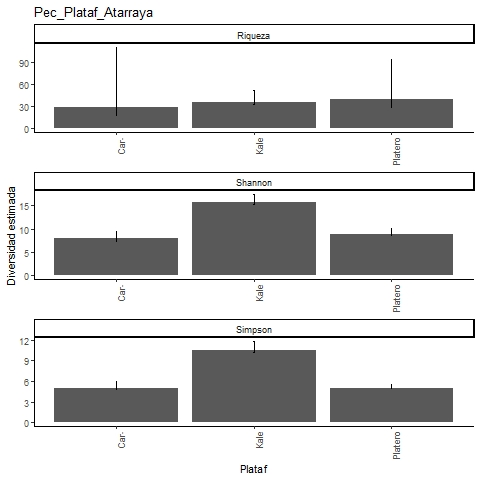

Values plotted in this chart, from the file beside it:
, Site, Diversity, Observed, Estimator, s.e., LCL, UCL, n, S.obs, SC
1, Platero, Species richness, 25, 39.97, 13.7, 28.25, 94.06, 560, 25, 0.9893
2, Platero, Shannon diversity, 8.608, 8.904, 0.595, 8.608, 10.07, 560, 25, 0.9893
3, Platero, Simpson diversity, 4.964, 4.999, 0.312, 4.964, 5.612, 560, 25, 0.9893
4, Kale, Species richness, 32, 35.12, 3.651, 32.51, 51.27, 497, 32, 0.99
5, Kale, Shannon diversity, 15.27, 15.84, 0.79, 15.27, 17.39, 497, 32, 0.99
6, Kale, Simpson diversity, 10.24, 10.43, 0.656, 10.24, 11.72, 497, 32, 0.99
7, Caracterizacion, Species richness, 16, 28.42, 17.04, 17.66, 109.3, 165, 16, 0.9698
8, Caracterizacion, Shannon diversity, 7.308, 7.921, 0.823, 7.308, 9.533, 165, 16, 0.9698
9, Caracterizacion, Simpson diversity, 4.873, 4.991, 0.511, 4.873, 5.992, 165, 16, 0.9698
